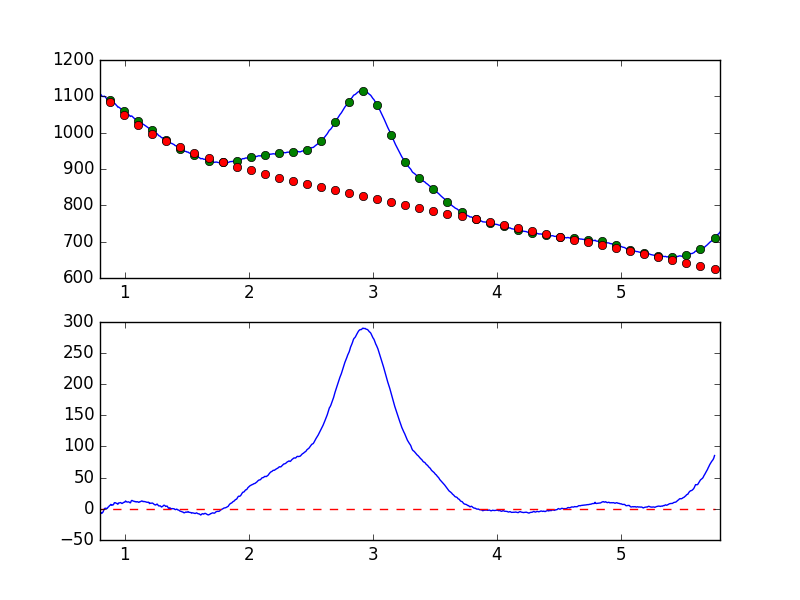

The file beside this chart, header and first rows:
7.681951752392544019e-01, -8.781096201064656270e+00
7.738631750302433776e-01, -6.714138259358605865e+00
7.795311748212323533e-01, -5.096260195755348832e+00
7.851991746122213289e-01, -5.581422590210877388e+00
7.908671744032103046e-01, -4.989479577368456376e+00
7.965351741941992803e-01, -5.230983534059532758e+00
8.022031739851883669e-01, -6.945856954301916630e+00
8.078711737761772316e-01, -6.321629753989327583e+00
8.135391735671662072e-01, -7.433283020890712578e+00
8.192071733581552939e-01, -6.180871084961381712e+00
8.248751731491442696e-01, -5.031831088657554574e+00
8.305431729401332452e-01, -1.839586502559996006e+00
8.362111727311222209e-01, 6.336257261878017744e-01
8.418791725221110855e-01, 6.658518535671191785e-01
8.475471723131001722e-01, 1.086529737121963990e+00
8.532151721040891479e-01, 2.121577812720261136e-01
8.588831718950781235e-01, 8.261533357481312123e-01
8.645511716860672102e-01, 2.566548008094514444e+00
8.702191714770560749e-01, 3.313072624605410965e+00
8.758871712680450505e-01, 4.939476566262101187e+00
8.815551710590340262e-01, 5.656789487484047640e+00
8.872231708500230019e-01, 7.149543986171011056e+00
8.928911706410120885e-01, 5.643379160710765063e+00
8.985591704320010642e-01, 6.374424357659336238e+00
9.042271702229900399e-01, 6.004590173572978529e+00
9.098951700139790155e-01, 7.286119236257491139e+00
9.155631698049678802e-01, 9.769716087582310138e+00
9.212311695959569668e-01, 9.849224917852325234e+00
9.268991693869459425e-01, 9.529818042374699871e+00
9.325671691779349182e-01, 8.607561331143187999e+00
9.382351689689240049e-01, 8.691386865088134073e+00
9.439031687599129805e-01, 7.300505045453519415e+00
9.495711685509018452e-01, 9.402856742233097975e+00
9.552391683418909318e-01, 9.436231458233578451e+00
9.609071681328797965e-01, 9.848672602509850549e+00
9.665751679238688832e-01, 1.009933198255657771e+01
9.722431677148579698e-01, 9.051169999616604400e+00
9.779111675058468345e-01, 8.554085531497094053e+00
9.835791672968358101e-01, 9.370453041940663752e+00
9.892471670878246748e-01, 1.004585011969152220e+01
9.949151668788137615e-01, 1.071105943161819596e+01
1.000583166669802848e+00, 1.073926385203390055e+01
1.006251166460791602e+00, 1.259153321784265245e+01
1.011919166251780799e+00, 1.155153776870520232e+01
1.017587166042769553e+00, 1.095800145521911872e+01
1.023255165833758751e+00, 1.091332010298401656e+01
1.028923165624747726e+00, 1.120641297509746437e+01
1.034591165415736702e+00, 1.084775695184566757e+01
1.040259165206725678e+00, 9.848073054139149463e+00
1.045927164997714431e+00, 9.694034451326615454e+00
1.051595164788703629e+00, 1.255688462525608884e+01
1.057263164579692605e+00, 1.353364830777650241e+01
1.062931164370681802e+00, 1.297281507448587945e+01
1.068599164161670556e+00, 1.230466161035678851e+01
1.074267163952659310e+00, 1.221959643630134451e+01
1.079935163743648507e+00, 1.159491772166711598e+01
1.085603163534637483e+00, 1.165716679986553572e+01
1.091271163325626681e+00, 1.094147875430712702e+01
1.096939163116615434e+00, 1.140803749652752686e+01
1.102607162907604632e+00, 1.139349178181305433e+01
1.108275162698593386e+00, 1.076281067794934643e+01
... 839 more rows
